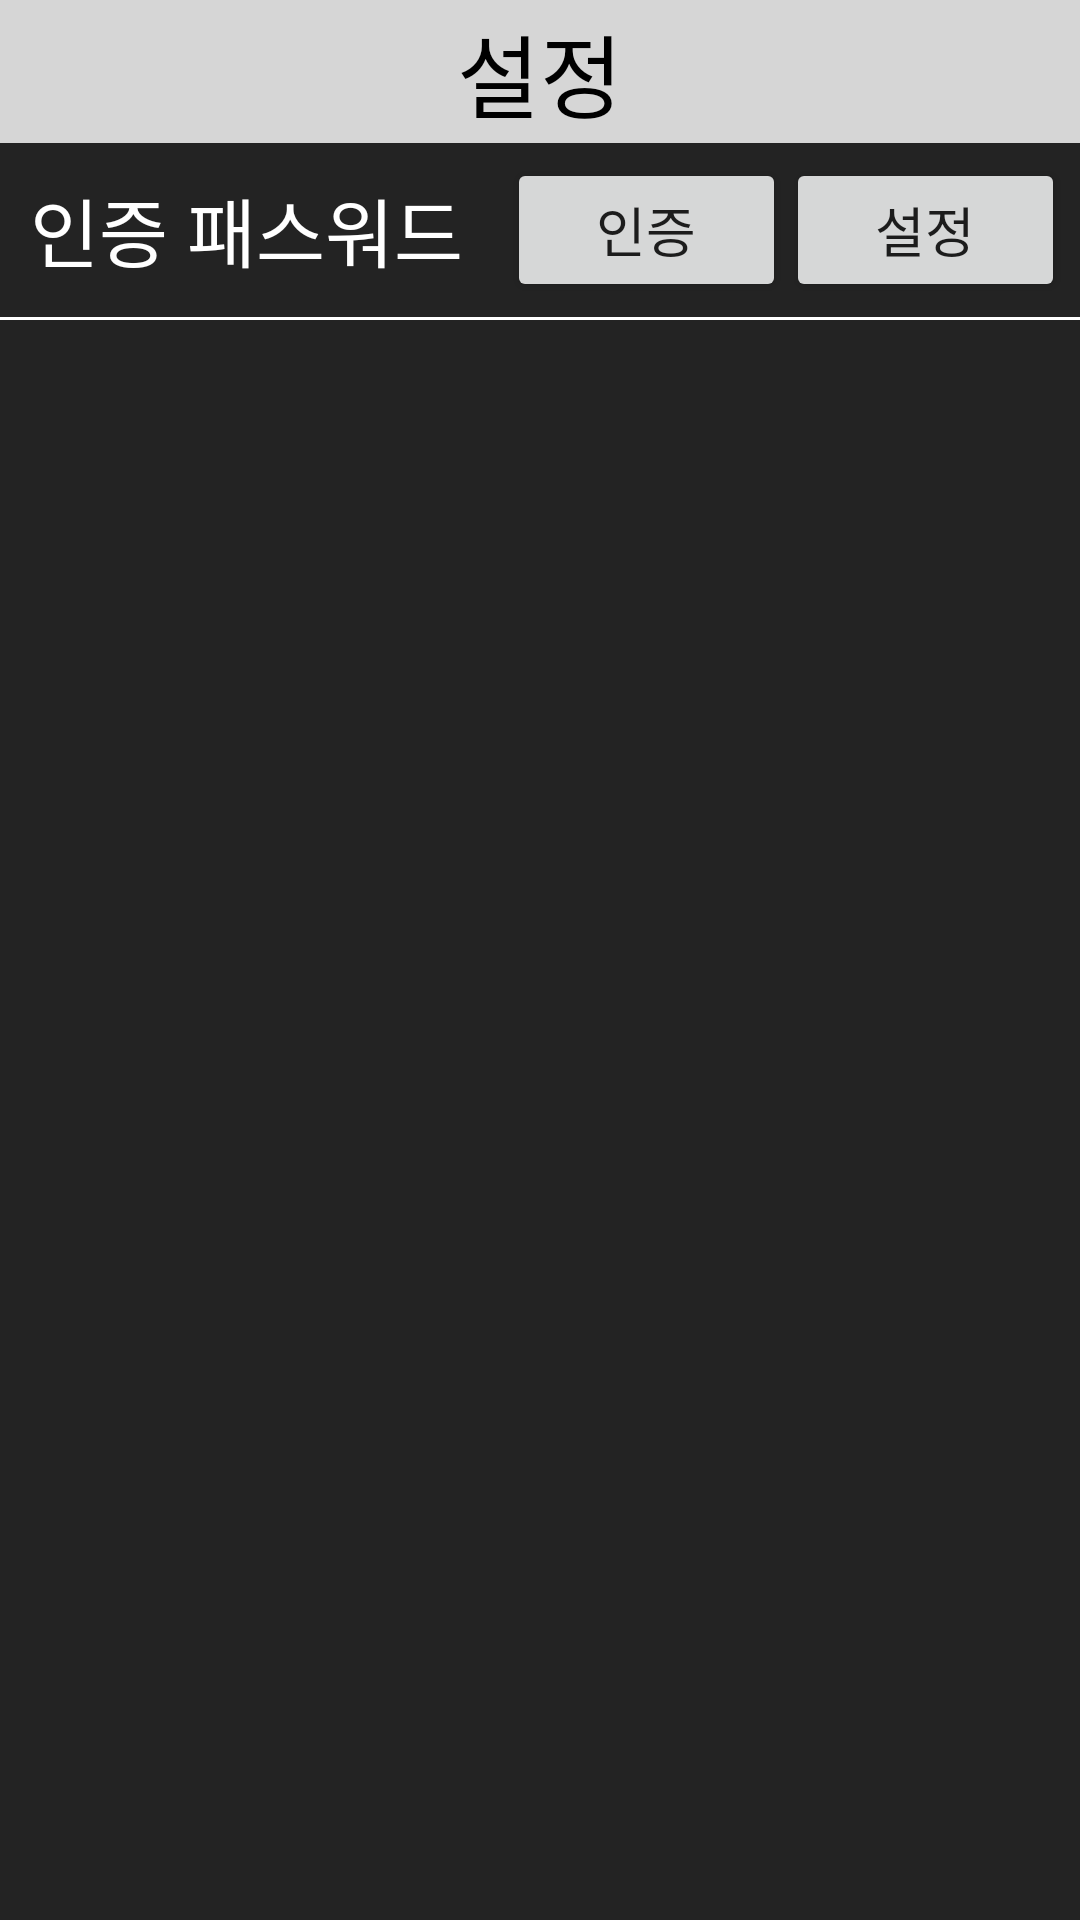

Android layout source for this screen:
<!-- AndroidManifest.xml: application theme Theme.AppCompat.DayNight.NoActionBar -->
<!-- res/layout/activity_ward_setting.xml -->
<?xml version="1.0" encoding="utf-8"?>
<LinearLayout xmlns:android="http://schemas.android.com/apk/res/android"
    xmlns:app="http://schemas.android.com/apk/res-auto"
    xmlns:tools="http://schemas.android.com/tools"
    android:layout_width="match_parent"
    android:layout_height="match_parent"
    android:orientation="vertical"
    android:background="#232323"
    tools:context=".feature.ward.setting.WardSettingActivity">

    <TextView
        android:id="@+id/textView4"
        android:layout_width="match_parent"
        android:layout_height="wrap_content"
        android:background="#D6D6D6"
        android:gravity="center"
        android:text="설정"
        android:padding="2dp"
        android:textColor="#000000"
        android:textSize="30sp"
        app:layout_constraintVertical_bias="1.0" />

    <LinearLayout
        android:layout_width="match_parent"
        android:layout_height="wrap_content"
        android:background="#FFFFFF"
        android:orientation="vertical">

        <LinearLayout
            android:layout_width="match_parent"
            android:layout_height="wrap_content"
            android:background="#232323"
            android:gravity="center"
            android:padding="5dp"
            android:layout_marginBottom="1dp"
            android:orientation="horizontal">

            <TextView
                android:id="@+id/textView"
                android:layout_width="wrap_content"
                android:layout_height="match_parent"
                android:layout_weight="3"
                android:gravity="center_vertical"
                android:paddingLeft="5dp"
                android:text="인증 패스워드"
                android:textAllCaps="false"
                android:textColor="#FFFFFF"
                android:textSize="25sp" />

            <Button
                android:id="@+id/certi_pass"
                android:layout_width="wrap_content"
                android:layout_height="wrap_content"
                android:layout_weight="1"
                android:text="인증"
                android:textSize="18sp" />

            <Button
                android:id="@+id/set_pass"
                android:layout_width="wrap_content"
                android:layout_height="wrap_content"
                android:layout_weight="1"
                android:text="설정"
                android:textSize="18sp" />
        </LinearLayout>
    </LinearLayout>

</LinearLayout>
<!-- resources referenced by this layout -->
<resources>

</resources>
